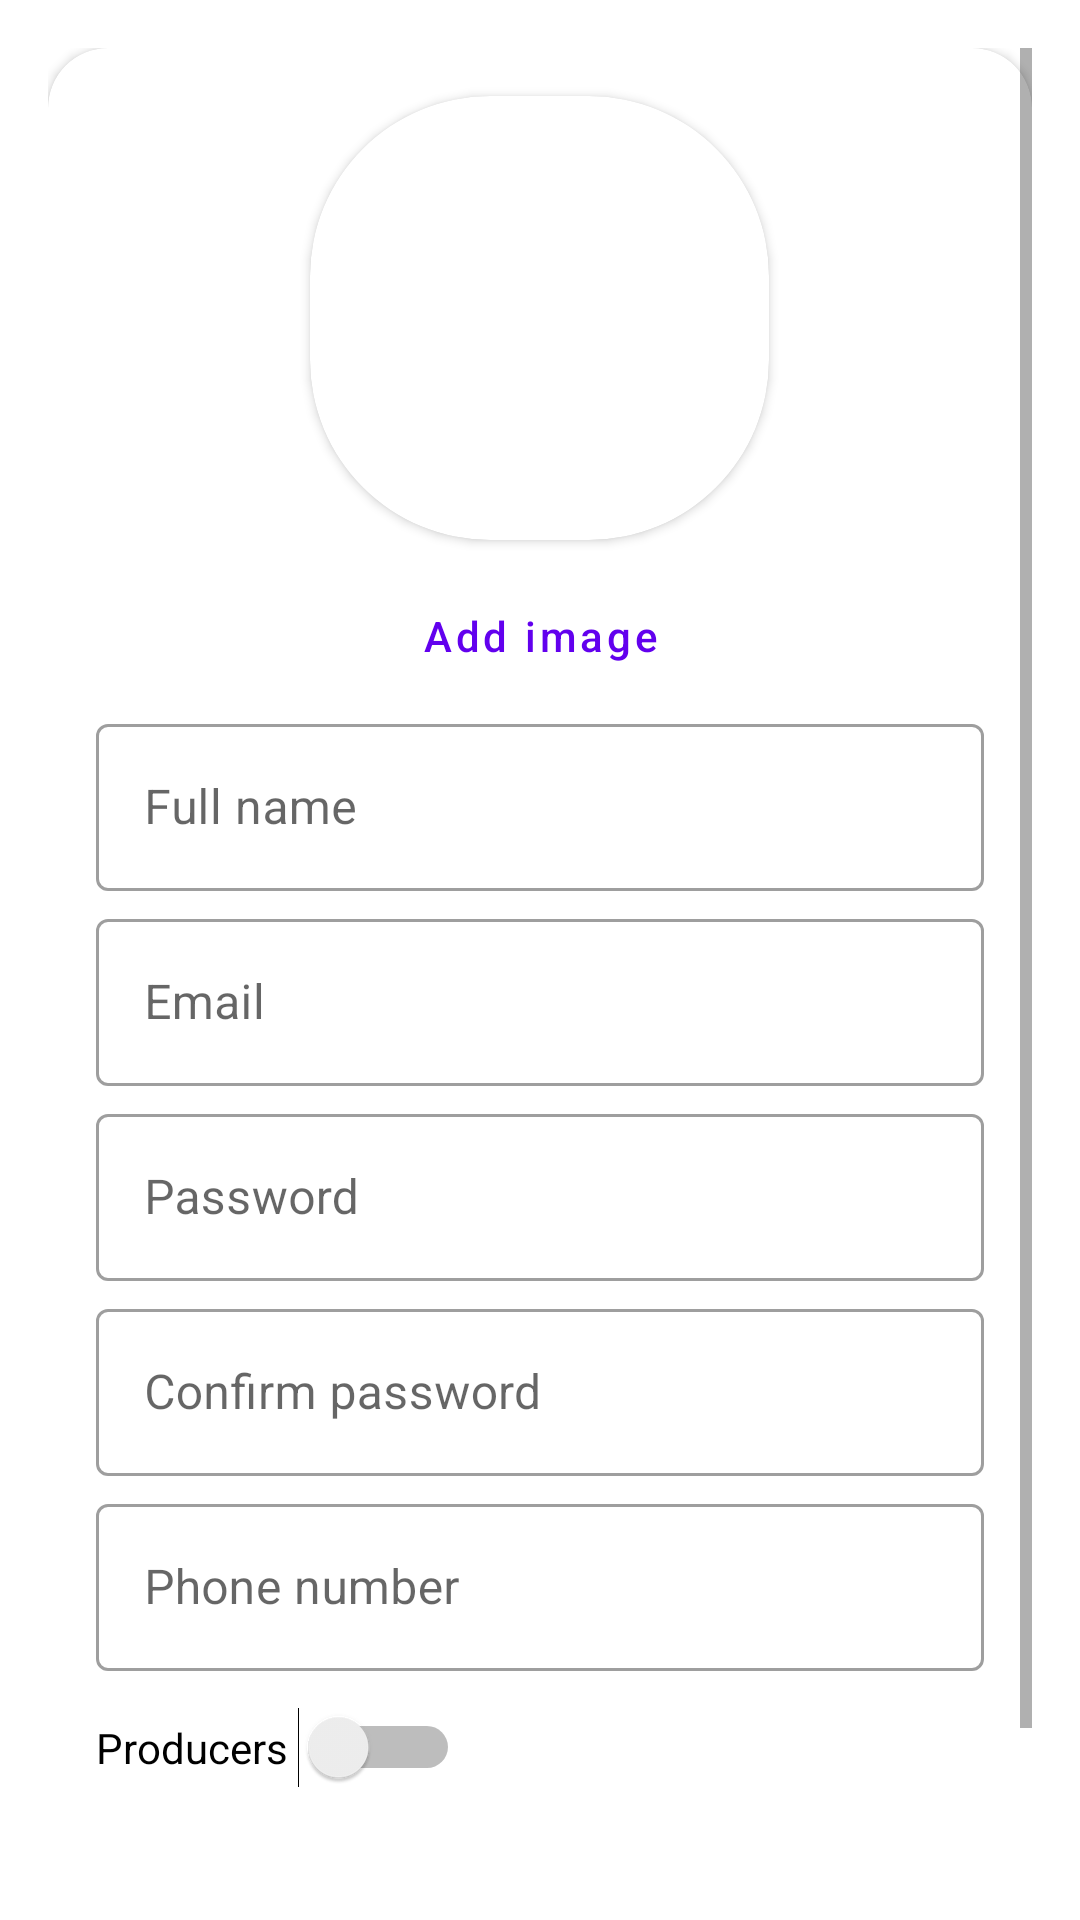

Reconstruct the res/layout file that produces this screen, plus the resources it refers to.
<!-- AndroidManifest.xml: application theme Theme.Xparty -->
<!-- res/layout/fragment_register.xml -->
<?xml version="1.0" encoding="utf-8"?>
<LinearLayout xmlns:android="http://schemas.android.com/apk/res/android"
    xmlns:app="http://schemas.android.com/apk/res-auto"
    android:layout_width="match_parent"
    android:layout_height="match_parent"
    xmlns:tools="http://schemas.android.com/tools"
    android:orientation="vertical"
    android:padding="16dp"
    tools:context=".ui.user.RegisterFragment">

    <ScrollView
        android:layout_width="match_parent"
        android:layout_height="match_parent">

        <androidx.cardview.widget.CardView
            android:layout_width="match_parent"
            android:layout_height="wrap_content"
            app:cardCornerRadius="20dp">

            <ProgressBar
                android:id="@+id/register_progressBar"
                style="?android:attr/progressBarStyle"
                android:layout_width="74dp"
                android:layout_height="65dp"
                android:layout_gravity="center"
                android:layout_weight="1"
                android:visibility="gone" />

            <LinearLayout
                android:layout_width="match_parent"
                android:layout_height="wrap_content"
                android:orientation="vertical">

                <androidx.cardview.widget.CardView
                    android:layout_width="153dp"
                    android:layout_height="148dp"
                    android:layout_gravity="center"
                    android:layout_marginTop="16dp"
                    app:cardCornerRadius="60dp">

                    <ImageView
                        android:id="@+id/register_user_image"
                        android:layout_width="182dp"
                        android:layout_height="165dp"
                        android:layout_gravity="center"
                        android:src="@drawable/profile_image" />
                </androidx.cardview.widget.CardView>


                <Button
                    android:id="@+id/register_add_image"
                    style="?attr/materialButtonOutlinedStyle"
                    android:layout_width="wrap_content"
                    android:layout_height="wrap_content"

                    android:layout_gravity="center"
                    android:layout_marginTop="8dp"
                    android:text="Add image"
                    android:textAllCaps="false"
                    app:icon="@drawable/ic_baseline_add_24"
                     />

                <com.google.android.material.textfield.TextInputLayout
                    android:id="@+id/name_layout"
                    style="@style/Widget.MaterialComponents.TextInputLayout.OutlinedBox"
                    android:layout_width="match_parent"
                    android:layout_height="wrap_content"
                    android:layout_marginStart="16dp"
                    android:layout_marginEnd="16dp"
                    android:layout_marginBottom="4dp"
                    android:layout_weight="1"
                    >

                    <EditText
                        android:id="@+id/name_edit_text"
                        android:layout_width="match_parent"
                        android:layout_height="wrap_content"
                        android:layout_weight="1"
                        android:ems="10"
                        android:hint="Full name"
                        android:inputType="textPersonName" />
                </com.google.android.material.textfield.TextInputLayout>

                <com.google.android.material.textfield.TextInputLayout
                    android:id="@+id/email_layout"
                    style="@style/Widget.MaterialComponents.TextInputLayout.OutlinedBox"
                    android:layout_width="match_parent"
                    android:layout_height="wrap_content"
                    android:layout_marginLeft="16dp"
                    android:layout_marginRight="16dp"
                    android:layout_marginBottom="4dp"
                    android:layout_weight="1"
                    >

                    <EditText
                        android:id="@+id/email_edit_text"
                        android:layout_width="match_parent"
                        android:layout_height="wrap_content"
                        android:layout_weight="1"
                        android:ems="10"
                        android:hint="Email"
                        android:inputType="textEmailAddress" />
                </com.google.android.material.textfield.TextInputLayout>

                <com.google.android.material.textfield.TextInputLayout
                    android:id="@+id/password_layout"
                    style="@style/Widget.MaterialComponents.TextInputLayout.OutlinedBox"
                    android:layout_width="match_parent"
                    android:layout_height="wrap_content"
                    android:layout_marginLeft="16dp"
                    android:layout_marginRight="16dp"
                    android:layout_marginBottom="4dp"
                    android:layout_weight="1">

                    <EditText
                        android:id="@+id/password_edit_text"
                        android:layout_width="match_parent"
                        android:layout_height="wrap_content"
                        android:layout_weight="1"
                        android:ems="10"
                        android:hint="Password"
                        android:inputType="textPassword" />

                </com.google.android.material.textfield.TextInputLayout>

                <com.google.android.material.textfield.TextInputLayout
                    android:id="@+id/confirm_password_layout"
                    style="@style/Widget.MaterialComponents.TextInputLayout.OutlinedBox"
                    android:layout_width="match_parent"
                    android:layout_height="wrap_content"
                    android:layout_marginLeft="16dp"
                    android:layout_marginRight="16dp"
                    android:layout_marginBottom="4dp"
                    android:layout_weight="1">

                    <EditText
                        android:id="@+id/confirm_password_edit_text"
                        android:layout_width="match_parent"
                        android:layout_height="wrap_content"
                        android:layout_weight="1"
                        android:ems="10"
                        android:hint="Confirm password"
                        android:inputType="textPassword" />
                </com.google.android.material.textfield.TextInputLayout>

                <com.google.android.material.textfield.TextInputLayout
                    android:id="@+id/phone_layout"
                    style="@style/Widget.MaterialComponents.TextInputLayout.OutlinedBox"
                    android:layout_width="match_parent"
                    android:layout_height="wrap_content"
                    android:layout_marginLeft="16dp"
                    android:layout_marginRight="16dp"
                    android:layout_marginBottom="4dp"
                    android:layout_weight="1">

                    <EditText
                        android:id="@+id/phone_edit_text"
                        android:layout_width="match_parent"
                        android:layout_height="wrap_content"
                        android:layout_weight="1"
                        android:ems="10"
                        android:hint="Phone number"
                        android:inputType="phone"/>
                </com.google.android.material.textfield.TextInputLayout>

                <Switch
                    android:id="@+id/is_producer"
                    android:layout_width="wrap_content"
                    android:layout_height="wrap_content"
                    android:layout_marginLeft="16dp"
                    android:layout_marginTop="8dp"
                    android:layout_marginRight="16dp"
                    android:text="Producers " />

                <LinearLayout
                    android:layout_width="match_parent"
                    android:layout_height="match_parent"
                    android:layout_marginTop="16dp"
                    android:layout_marginBottom="16dp">


                    <Button
                        android:id="@+id/approve_button"
                        style="?attr/materialButtonOutlinedStyle"
                        android:layout_width="wrap_content"
                        android:layout_height="wrap_content"
                        android:layout_marginStart="16dp"
                        android:layout_marginEnd="8dp"
                        android:layout_weight="1"
                        android:text="Approve"
                        android:textAllCaps="false"
                        app:icon="@drawable/ic_baseline_add_24" />

                    <Button
                        android:id="@+id/cancel_button"
                        style="?attr/materialButtonOutlinedStyle"
                        android:layout_width="wrap_content"
                        android:layout_height="wrap_content"
                        android:layout_marginStart="8dp"
                        android:layout_marginEnd="16dp"
                        android:layout_weight="1"
                        android:text="Cancel"
                        android:textAllCaps="false"
                        app:icon="@drawable/ic_baseline_add_24"/>
                </LinearLayout>

            </LinearLayout>
        </androidx.cardview.widget.CardView>
    </ScrollView>

</LinearLayout>
<!-- resources referenced by this layout -->
<resources>
  <style name="Theme.Xparty" parent="Theme.MaterialComponents.DayNight.DarkActionBar">
          
          <item name="colorPrimary">@color/purple_500</item>
          <item name="colorPrimaryVariant">@color/purple_700</item>
          <item name="colorOnPrimary">@color/white</item>
          
          <item name="colorSecondary">@color/teal_200</item>
          <item name="colorSecondaryVariant">@color/teal_700</item>
          <item name="colorOnSecondary">@color/black</item>
          
          <item name="android:statusBarColor">?attr/colorPrimaryVariant</item>
          
      </style>
  <!-- not gathered from this repository: default colours our renderer supplied (Android Studio template values) -->
  <color name="purple_500">#FF6200EE</color>
  <color name="purple_700">#FF3700B3</color>
  <color name="teal_200">#FF03DAC5</color>
  <color name="teal_700">#FF018786</color>
  <color name="black">#FF000000</color>
  <color name="white">#FFFFFFFF</color>
</resources>
